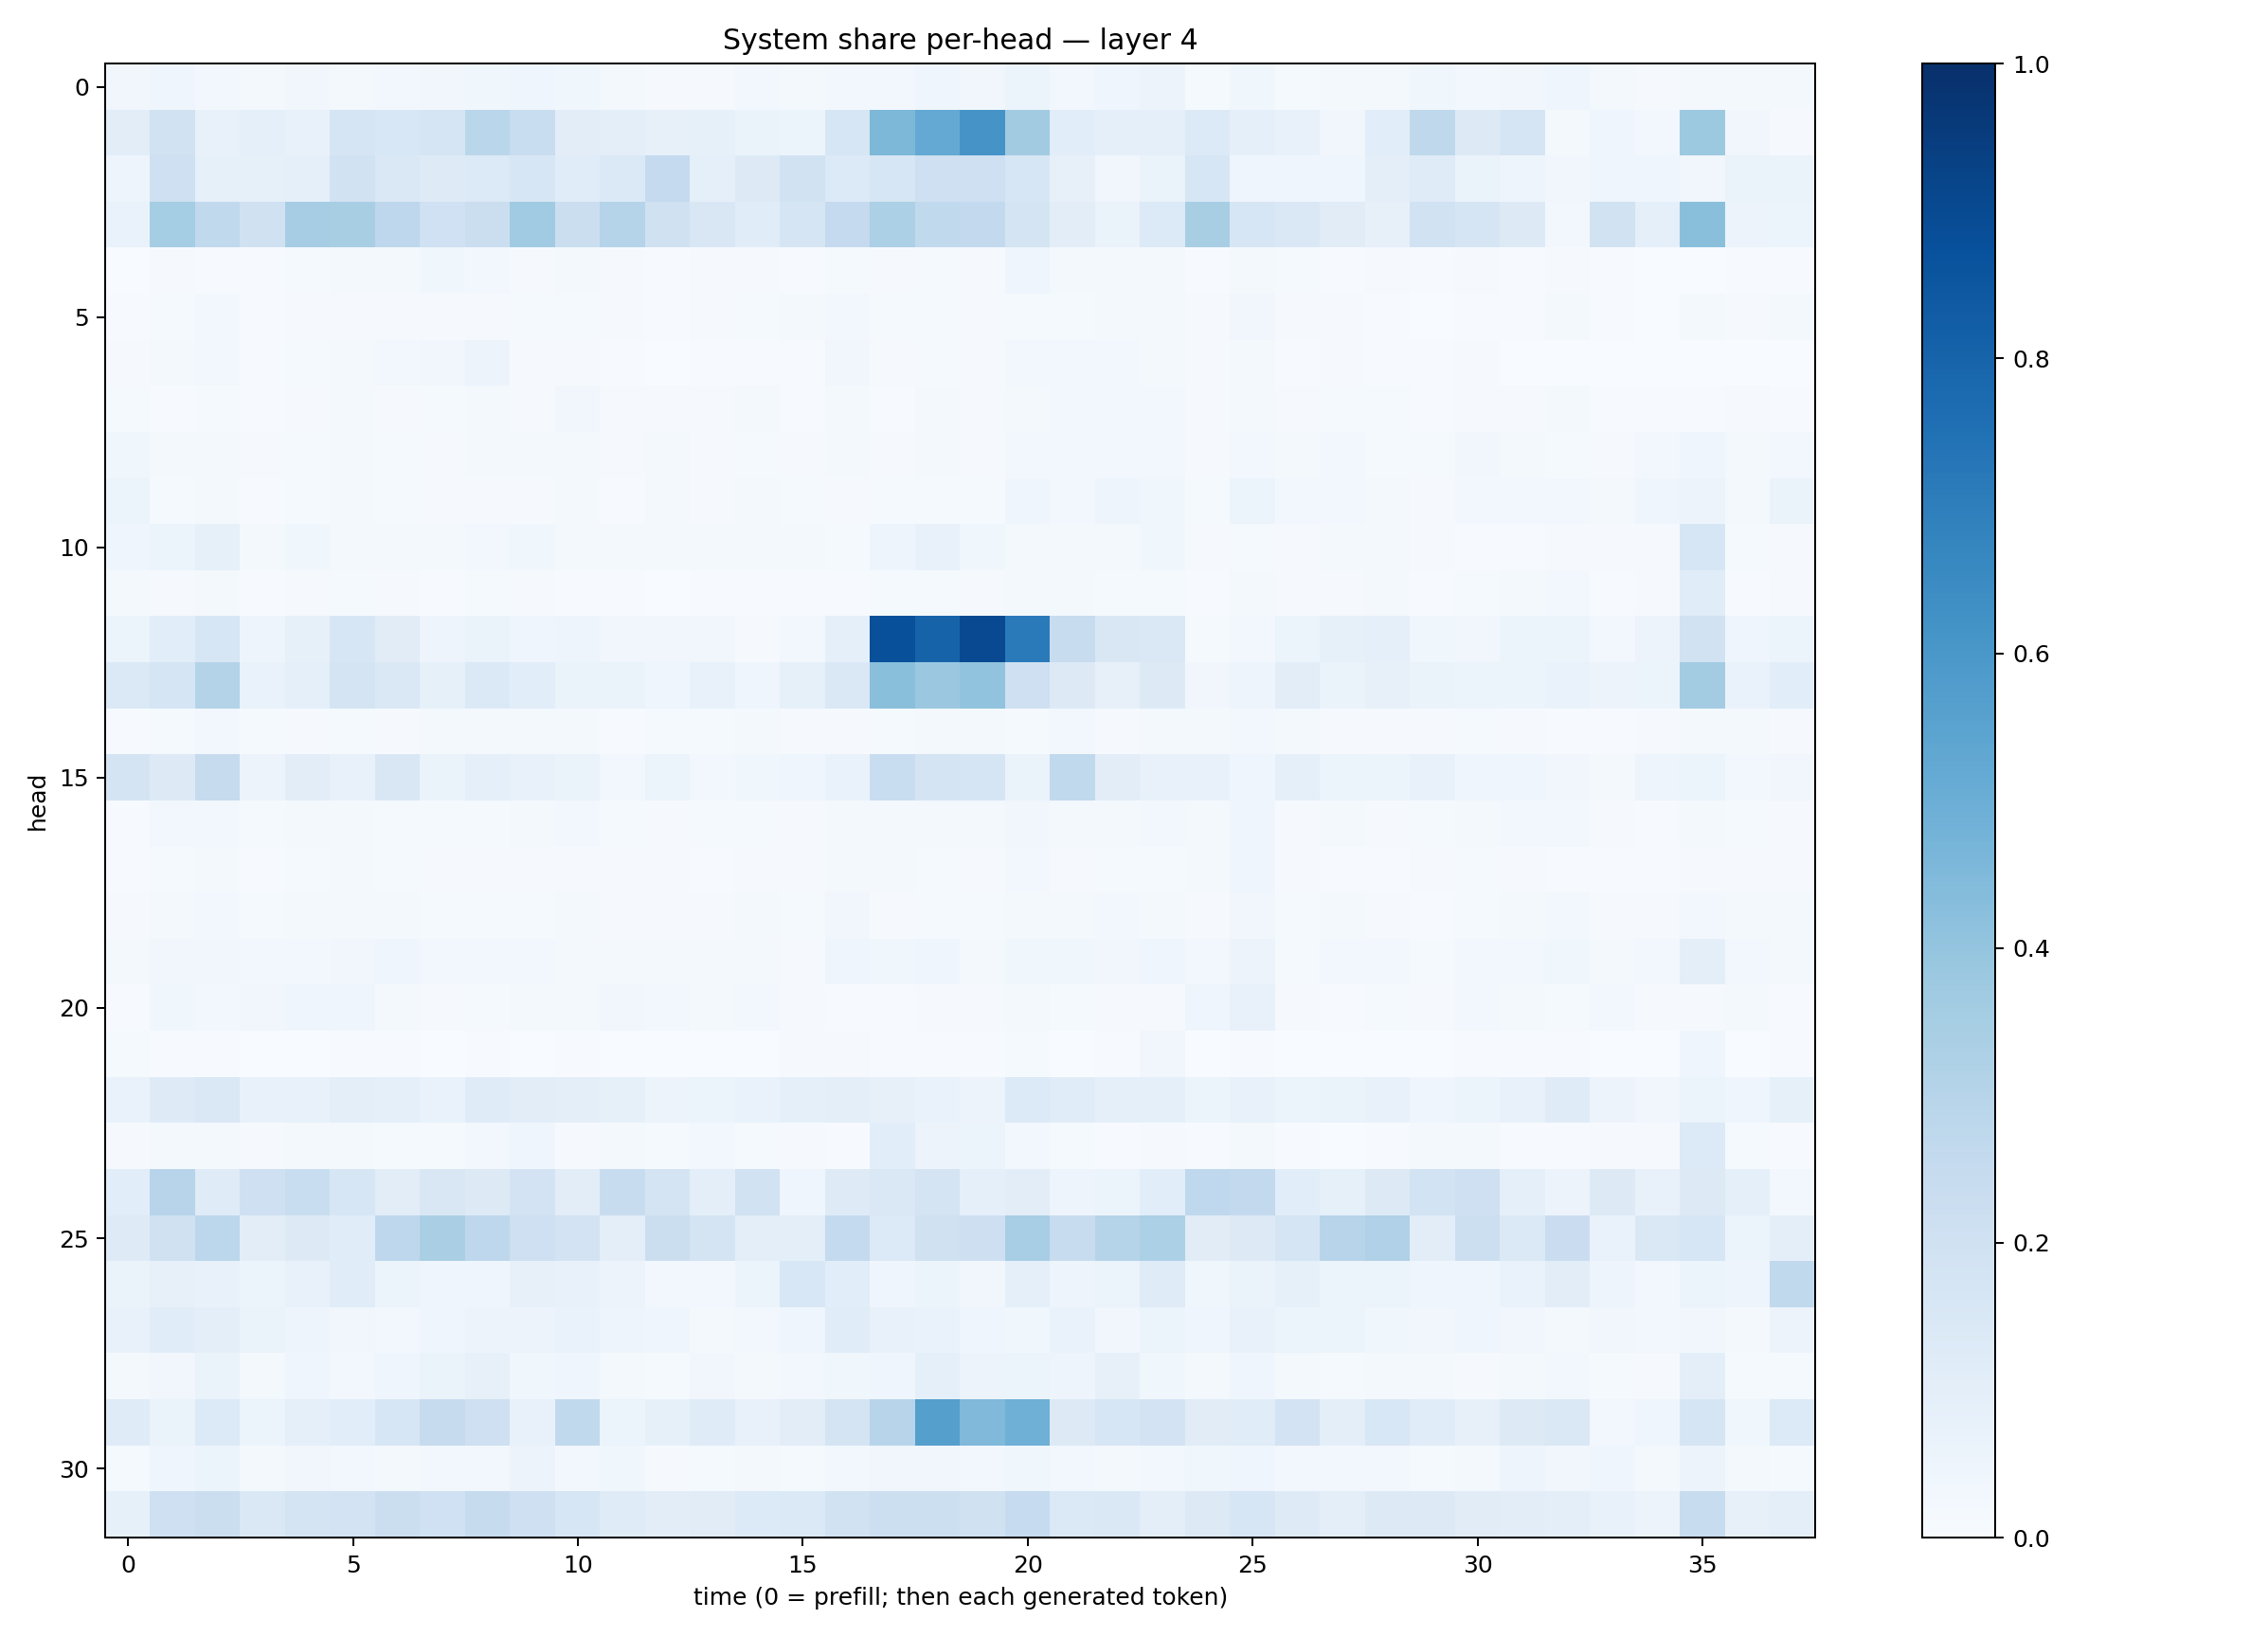

The table this chart was drawn from, first rows:
0.031752348, 0.04424507, 0.028213035, 0.021084715, 0.034743328, 0.02125327, 0.025805166, 0.031852983, 0.035161875, 0.042187233, 0.03777175, 0.022286087, 0.011450124, 0.008427954, 0.029905833, 0.02115051, 0.028323844, 0.029932305, 0.045992546, 0.033349875, 0.058777828, 0.026211385, 0.04330849, 0.05667991
0.1016, 0.1915, 0.07772, 0.08814, 0.07326, 0.1675, 0.1534, 0.1658, 0.2888, 0.2335, 0.1032, 0.095, 0.0786, 0.08448, 0.0652, 0.05326, 0.1638, 0.4557, 0.5216, 0.6122, 0.3598, 0.1063, 0.08626, 0.08606
0.04956, 0.2093, 0.08251, 0.0841, 0.08759, 0.1924, 0.1406, 0.1248, 0.1348, 0.1577, 0.1135, 0.1372, 0.2501, 0.09226, 0.1262, 0.1887, 0.1349, 0.1613, 0.2103, 0.2081, 0.1612, 0.0814, 0.03156, 0.06636
0.06718, 0.355, 0.2645, 0.1958, 0.3505, 0.3436, 0.2742, 0.2005, 0.2221, 0.3658, 0.2227, 0.3046, 0.1962, 0.1498, 0.1166, 0.1666, 0.2522, 0.3303, 0.2626, 0.2607, 0.1734, 0.1034, 0.0632, 0.133
0.003591, 0.01147, 0.005813, 0.005799, 0.01188, 0.01775, 0.02046, 0.03863, 0.02975, 0.008522, 0.01894, 0.007865, 0.006582, 0.007936, 0.008761, 0.005995, 0.01314, 0.008868, 0.01258, 0.01083, 0.04299, 0.02259, 0.01769, 0.01604
0.004653, 0.01172, 0.02364, 0.006447, 0.01091, 0.01032, 0.01025, 0.009765, 0.01164, 0.01345, 0.01263, 0.009813, 0.007099, 0.01017, 0.01266, 0.02271, 0.02419, 0.01436, 0.01303, 0.008936, 0.01529, 0.01359, 0.02011, 0.01579
0.01089, 0.0223, 0.02405, 0.007744, 0.01411, 0.02054, 0.02428, 0.03377, 0.05733, 0.009249, 0.01043, 0.004352, 0.003633, 0.003939, 0.00656, 0.005256, 0.03144, 0.009736, 0.01304, 0.0098, 0.02815, 0.03095, 0.02669, 0.01946
0.01387, 0.006896, 0.01419, 0.006157, 0.009721, 0.01623, 0.008413, 0.01556, 0.02247, 0.01158, 0.03217, 0.008618, 0.008721, 0.009607, 0.01826, 0.005815, 0.01649, 0.00762, 0.01707, 0.01161, 0.021, 0.02642, 0.02539, 0.0276
0.0371, 0.01568, 0.02032, 0.008868, 0.01483, 0.01871, 0.0125, 0.01089, 0.01569, 0.01642, 0.01845, 0.008068, 0.01632, 0.0115, 0.01434, 0.0103, 0.01758, 0.009047, 0.01817, 0.01064, 0.02631, 0.03061, 0.02768, 0.02909
0.05453, 0.01287, 0.01773, 0.006635, 0.01485, 0.01771, 0.01252, 0.008711, 0.01134, 0.01164, 0.0185, 0.007472, 0.01719, 0.008474, 0.01762, 0.01216, 0.008704, 0.01424, 0.01401, 0.01497, 0.0422, 0.03042, 0.05073, 0.03591
0.04133, 0.05197, 0.08374, 0.02298, 0.03544, 0.023, 0.02247, 0.02081, 0.03033, 0.03873, 0.02197, 0.01981, 0.01643, 0.018, 0.02329, 0.01951, 0.01406, 0.04949, 0.07216, 0.03582, 0.01805, 0.01669, 0.01723, 0.03787
0.01936, 0.01064, 0.02302, 0.004422, 0.01083, 0.0143, 0.009764, 0.007601, 0.01421, 0.01056, 0.007512, 0.004411, 0.003886, 0.004944, 0.00687, 0.004606, 0.005129, 0.01318, 0.0119, 0.01019, 0.01668, 0.01891, 0.01215, 0.01444
0.06002, 0.1059, 0.164, 0.04907, 0.08285, 0.158, 0.1094, 0.04966, 0.06411, 0.04353, 0.04883, 0.03317, 0.03133, 0.0348, 0.009198, 0.02475, 0.08984, 0.8781, 0.8039, 0.9018, 0.7135, 0.2375, 0.1523, 0.1437
0.1377, 0.1681, 0.3077, 0.0693, 0.09281, 0.1732, 0.1459, 0.08402, 0.1379, 0.1094, 0.06415, 0.06559, 0.04318, 0.07421, 0.04627, 0.08496, 0.1423, 0.4222, 0.3806, 0.4053, 0.2105, 0.1257, 0.07855, 0.1276
0.00775, 0.01223, 0.02578, 0.01208, 0.01078, 0.01258, 0.007993, 0.01647, 0.01668, 0.02206, 0.01769, 0.007646, 0.01224, 0.01389, 0.01678, 0.01168, 0.008624, 0.01537, 0.01746, 0.01762, 0.01391, 0.02605, 0.01043, 0.02024
0.1768, 0.1255, 0.2447, 0.05666, 0.1023, 0.07114, 0.1519, 0.06486, 0.0915, 0.07741, 0.06418, 0.02555, 0.05876, 0.02698, 0.03625, 0.04066, 0.06889, 0.2336, 0.1791, 0.1671, 0.06429, 0.2638, 0.1017, 0.07337
0.00722, 0.02589, 0.0265, 0.01199, 0.01611, 0.01831, 0.01417, 0.0125, 0.01378, 0.01773, 0.02677, 0.013, 0.009749, 0.01469, 0.01557, 0.01024, 0.02013, 0.01833, 0.02103, 0.01757, 0.0334, 0.02319, 0.01943, 0.02388
0.005934, 0.01175, 0.0174, 0.006912, 0.01371, 0.02069, 0.01527, 0.01135, 0.008754, 0.01043, 0.008936, 0.008593, 0.009052, 0.006642, 0.0107, 0.008879, 0.01592, 0.01583, 0.01337, 0.008752, 0.02647, 0.01113, 0.01433, 0.01199
0.01023, 0.02297, 0.02698, 0.01531, 0.01956, 0.02111, 0.01902, 0.01183, 0.0155, 0.01178, 0.02018, 0.01137, 0.01047, 0.01036, 0.01856, 0.0153, 0.03309, 0.009957, 0.01344, 0.01262, 0.02339, 0.02201, 0.02406, 0.02147
0.01862, 0.03311, 0.03172, 0.02546, 0.02746, 0.03462, 0.0395, 0.02439, 0.03106, 0.02509, 0.01754, 0.01832, 0.02133, 0.02259, 0.02109, 0.01075, 0.04343, 0.03806, 0.04495, 0.02321, 0.03673, 0.03764, 0.0332, 0.03939
0.00455, 0.03833, 0.02941, 0.03448, 0.03922, 0.04216, 0.01568, 0.01083, 0.01324, 0.02127, 0.01625, 0.03209, 0.0248, 0.01943, 0.02949, 0.00826, 0.006314, 0.006281, 0.01098, 0.009462, 0.0161, 0.01401, 0.008032, 0.009146
0.01219, 0.005851, 0.005063, 0.000743, 0.003322, 0.005749, 0.006366, 0.002202, 0.006904, 0.002397, 0.006855, 0.001184, 0.002224, 0.001922, 0.003804, 0.00954, 0.008848, 0.005831, 0.004189, 0.005221, 0.01223, 0.003492, 0.004799, 0.03308
0.06997, 0.1229, 0.1411, 0.07065, 0.07063, 0.1011, 0.09105, 0.06846, 0.1192, 0.1041, 0.0968, 0.08585, 0.05854, 0.06038, 0.06859, 0.09363, 0.095, 0.08009, 0.06868, 0.05797, 0.1339, 0.1165, 0.09217, 0.0904
0.01061, 0.02298, 0.01785, 0.01009, 0.01726, 0.02278, 0.01484, 0.01463, 0.03114, 0.0461, 0.009005, 0.01955, 0.01261, 0.02388, 0.01368, 0.009553, 0.006604, 0.1075, 0.05605, 0.05146, 0.02364, 0.01379, 0.006501, 0.01047
0.1065, 0.2959, 0.1199, 0.2056, 0.2321, 0.158, 0.1029, 0.1507, 0.1258, 0.1807, 0.1051, 0.2357, 0.1781, 0.1007, 0.1876, 0.0459, 0.1225, 0.1435, 0.179, 0.09118, 0.1036, 0.05008, 0.05412, 0.1074
0.1244, 0.1977, 0.2793, 0.1038, 0.1283, 0.1134, 0.2758, 0.3363, 0.2736, 0.2089, 0.1811, 0.09949, 0.2253, 0.176, 0.101, 0.09944, 0.2564, 0.1342, 0.198, 0.2118, 0.345, 0.237, 0.2994, 0.3303
0.06517, 0.0782, 0.0769, 0.05099, 0.07596, 0.1137, 0.05347, 0.04678, 0.04198, 0.082, 0.07323, 0.05567, 0.03064, 0.0291, 0.05426, 0.1561, 0.1056, 0.03923, 0.05123, 0.03306, 0.09274, 0.0491, 0.05865, 0.121
0.0736, 0.114, 0.1014, 0.06469, 0.04966, 0.03422, 0.03078, 0.04554, 0.05558, 0.05756, 0.06903, 0.04738, 0.04372, 0.02264, 0.02577, 0.04442, 0.1171, 0.07379, 0.0687, 0.04423, 0.03549, 0.06667, 0.03223, 0.06178
0.01849, 0.0322, 0.06282, 0.0219, 0.03926, 0.0299, 0.04364, 0.06389, 0.07999, 0.03849, 0.04471, 0.01717, 0.01308, 0.03251, 0.01899, 0.02396, 0.0386, 0.04196, 0.09292, 0.0572, 0.05134, 0.0479, 0.07963, 0.03732
0.1203, 0.0628, 0.1353, 0.05941, 0.09049, 0.1067, 0.1586, 0.2452, 0.2103, 0.0715, 0.2619, 0.06136, 0.08241, 0.1187, 0.07716, 0.1021, 0.1777, 0.2946, 0.5632, 0.4467, 0.492, 0.1254, 0.1569, 0.1828
0.01562, 0.04679, 0.05278, 0.01831, 0.03192, 0.02881, 0.017, 0.02382, 0.02938, 0.0564, 0.02392, 0.03579, 0.01021, 0.01493, 0.02137, 0.01282, 0.03068, 0.03342, 0.03403, 0.03019, 0.03857, 0.03057, 0.01949, 0.02937
0.08497, 0.2054, 0.2249, 0.142, 0.1747, 0.1816, 0.2233, 0.2028, 0.2441, 0.2073, 0.1614, 0.1196, 0.102, 0.1099, 0.1338, 0.137, 0.1926, 0.2185, 0.2154, 0.1976, 0.2485, 0.1368, 0.1411, 0.09414
